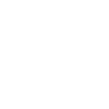
t = 0.00 s
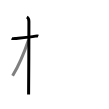
t = 2.50 s
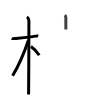
t = 4.75 s
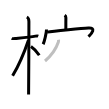
t = 7.25 s
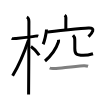
t = 9.50 s
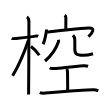
t = 12.00 s

The animated SVG that drew these frames (rendered in a browser with its animation timeline set to each time). Animation: 12 SMIL elements (animate=12); one cycle of 12.00 s.

<svg width="109px" height="109px" viewBox="0 0 px 109px" xmlns="http://www.w3.org/2000/svg" xmlns:xlink="http://www.w3.org/1999/xlink" xml:space="preserve" version="1.1"  baseProfile="full">
<path d="M11.78,38.22c0.35,0.24,2.39,0.41,3.31,0.31c3.94-0.41,14.12-1.21,20.45-2.41c0.92-0.17,2.15-0.24,2.73,0" style="fill:none;stroke:black;stroke-width:3;opacity:0">
  <animate attributeType="CSS" attributeName="opacity" from="0" to="1" begin="0s" dur="1s" repeatCount="0" fill="freeze" />
</path>
<path d="M26.86,17c0.91,0.47,2.04,2.25,2.04,4.42c0,0.95-0.12,67.25-0.3,73.08" style="fill:none;stroke:black;stroke-width:3;opacity:0">
  <animate attributeType="CSS" attributeName="opacity" from="0" to="1" begin="1s" dur="1s" repeatCount="0" fill="freeze" />
</path>
<path d="M28.44,40.28c-5.1,15.04-7.94,22.4-15.83,35.56" style="fill:none;stroke:black;stroke-width:3;opacity:0">
  <animate attributeType="CSS" attributeName="opacity" from="0" to="1" begin="2s" dur="1s" repeatCount="0" fill="freeze" />
</path>
<path d="M30.97,46.4c2.37,1.59,6.28,5.76,8.28,8.85" style="fill:none;stroke:black;stroke-width:3;opacity:0">
  <animate attributeType="CSS" attributeName="opacity" from="0" to="1" begin="3s" dur="1s" repeatCount="0" fill="freeze" />
</path>
<path d="M64.65,15.25c0.51,0.37,1.24,1.32,1.23,2.39c-0.04,3.36-0.04,8.86-0.04,11.92" style="fill:none;stroke:black;stroke-width:3;opacity:0">
  <animate attributeType="CSS" attributeName="opacity" from="0" to="1" begin="4s" dur="1s" repeatCount="0" fill="freeze" />
</path>
<path d="M46.51,29.48c0,3.34-2.31,12.54-3.36,14.77" style="fill:none;stroke:black;stroke-width:3;opacity:0">
  <animate attributeType="CSS" attributeName="opacity" from="0" to="1" begin="5s" dur="1s" repeatCount="0" fill="freeze" />
</path>
<path d="M47.11,32.13C53.25,31,83.85,28.28,88.47,28c7.67-0.47,3.71,5.17,0.03,8.67" style="fill:none;stroke:black;stroke-width:3;opacity:0">
  <animate attributeType="CSS" attributeName="opacity" from="0" to="1" begin="6s" dur="1s" repeatCount="0" fill="freeze" />
</path>
<path d="M58.52,39.75c0.07,0.54,0.11,1.4-0.15,2.19C56.13,48.72,53.06,53.92,45,61" style="fill:none;stroke:black;stroke-width:3;opacity:0">
  <animate attributeType="CSS" attributeName="opacity" from="0" to="1" begin="7s" dur="1s" repeatCount="0" fill="freeze" />
</path>
<path d="M73.01,35.22c0.94,1.02,1.68,2.22,1.74,3.78c0.12,3.5,0.06,6.81,0.06,9.56c0,5.19,1.19,6.81,8.43,6.81c3.74,0,7.91-1.05,9.76-1.62" style="fill:none;stroke:black;stroke-width:3;opacity:0">
  <animate attributeType="CSS" attributeName="opacity" from="0" to="1" begin="8s" dur="1s" repeatCount="0" fill="freeze" />
</path>
<path d="M49.67,67.98c1.02,0.53,3.21,0.63,4.25,0.55c9.17-0.77,18.31-2.04,29.86-2.84c1.57-0.11,3,0.11,4.29,0.55" style="fill:none;stroke:black;stroke-width:3;opacity:0">
  <animate attributeType="CSS" attributeName="opacity" from="0" to="1" begin="9s" dur="1s" repeatCount="0" fill="freeze" />
</path>
<path d="M66.58,68.95c0.96,1.25,0.96,2,0.96,3c0,7,0.15,11.3,0.15,19.3" style="fill:none;stroke:black;stroke-width:3;opacity:0">
  <animate attributeType="CSS" attributeName="opacity" from="0" to="1" begin="10s" dur="1s" repeatCount="0" fill="freeze" />
</path>
<path d="M39.75,92.55c0.72,0.32,4.53,0.61,5.75,0.51c9.53-0.8,32.98-2.55,47.44-3.28c1.96-0.1,4.32,0.53,5.3,1.03" style="fill:none;stroke:black;stroke-width:3;opacity:0">
  <animate attributeType="CSS" attributeName="opacity" from="0" to="1" begin="11s" dur="1s" repeatCount="0" fill="freeze" />
</path>
</svg>
